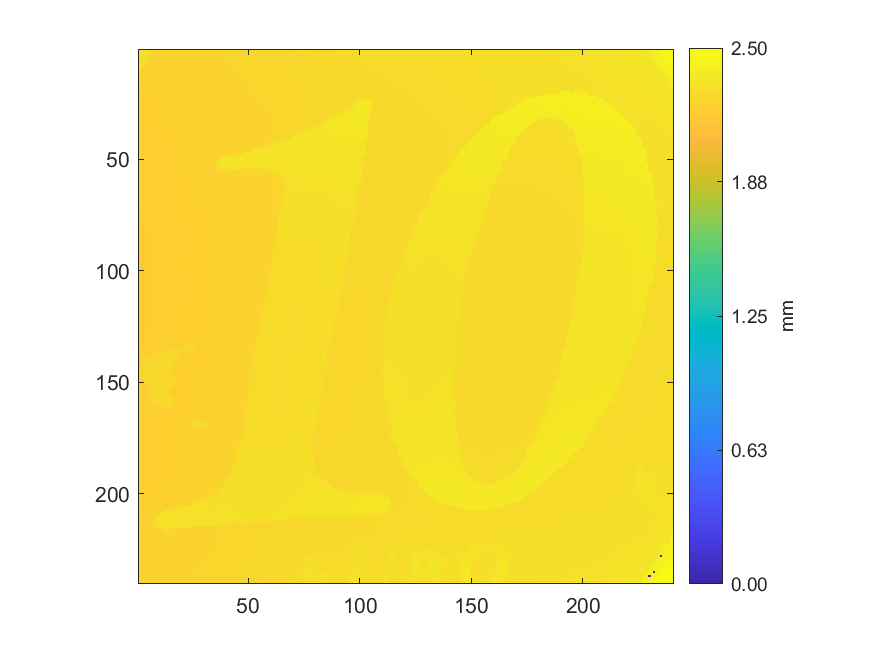

Values plotted in this chart, from the file beside it:
2.3055267372693, 2.3068426089089, 2.30882638509284, 2.30752048217778, 2.30863697932653, 2.24463776776429, 2.2444284245489, 2.24628260731379, 2.24601345175114, 2.24776794727061, 2.24652185670281, 2.24620285751745, 2.24668135629548, 2.24737916701345, 2.24793741558783, 2.24761841640247, 2.24803710283325, 2.24877478844939, 2.24850563288674, 2.24927322467651, 2.25153612514764, 2.25019034733441, 2.25042959672343, 2.25246321653008
2.305, 2.31, 2.31, 2.311, 2.315, 2.244, 2.244, 2.245, 2.246, 2.245, 2.245, 2.248, 2.246, 2.247, 2.247, 2.247, 2.247, 2.248, 2.251, 2.248, 2.249, 2.249, 2.25, 2.251
2.304, 2.308, 2.314, 2.305, 2.308, 2.243, 2.245, 2.244, 2.244, 2.244, 2.245, 2.245, 2.246, 2.247, 2.246, 2.246, 2.246, 2.248, 2.247, 2.249, 2.249, 2.25, 2.25, 2.25
2.305, 2.307, 2.305, 2.307, 2.242, 2.242, 2.242, 2.242, 2.243, 2.244, 2.244, 2.244, 2.245, 2.246, 2.245, 2.246, 2.246, 2.248, 2.247, 2.249, 2.248, 2.248, 2.249, 2.249
2.307, 2.31, 2.304, 2.307, 2.242, 2.242, 2.242, 2.243, 2.244, 2.243, 2.243, 2.244, 2.244, 2.244, 2.245, 2.246, 2.246, 2.246, 2.246, 2.247, 2.248, 2.247, 2.248, 2.248
2.305, 2.305, 2.306, 2.239, 2.24, 2.239, 2.241, 2.241, 2.243, 2.243, 2.244, 2.243, 2.243, 2.243, 2.244, 2.245, 2.244, 2.247, 2.245, 2.246, 2.246, 2.247, 2.247, 2.248
2.306, 2.308, 2.31, 2.239, 2.24, 2.242, 2.242, 2.242, 2.242, 2.241, 2.242, 2.242, 2.242, 2.242, 2.243, 2.243, 2.244, 2.244, 2.245, 2.245, 2.246, 2.246, 2.248, 2.248
2.309, 2.307, 2.308, 2.239, 2.238, 2.241, 2.239, 2.24, 2.24, 2.241, 2.241, 2.244, 2.241, 2.241, 2.245, 2.242, 2.244, 2.245, 2.245, 2.245, 2.245, 2.245, 2.246, 2.247
2.308, 2.308, 2.237, 2.238, 2.237, 2.24, 2.242, 2.238, 2.24, 2.24, 2.239, 2.24, 2.24, 2.241, 2.241, 2.243, 2.242, 2.244, 2.244, 2.245, 2.245, 2.245, 2.245, 2.245
2.312, 2.3, 2.237, 2.237, 2.237, 2.238, 2.239, 2.238, 2.239, 2.238, 2.239, 2.24, 2.24, 2.241, 2.241, 2.241, 2.241, 2.243, 2.244, 2.244, 2.243, 2.245, 2.244, 2.245
2.299, 2.235, 2.235, 2.237, 2.237, 2.238, 2.237, 2.238, 2.237, 2.238, 2.237, 2.238, 2.239, 2.239, 2.241, 2.241, 2.242, 2.242, 2.242, 2.243, 2.244, 2.245, 2.245, 2.245
2.234, 2.235, 2.236, 2.236, 2.235, 2.237, 2.235, 2.236, 2.238, 2.237, 2.237, 2.238, 2.239, 2.241, 2.24, 2.24, 2.242, 2.241, 2.242, 2.243, 2.243, 2.244, 2.244, 2.245
2.233, 2.235, 2.234, 2.235, 2.235, 2.236, 2.235, 2.236, 2.236, 2.237, 2.236, 2.241, 2.241, 2.239, 2.239, 2.24, 2.241, 2.241, 2.242, 2.242, 2.243, 2.243, 2.244, 2.244
2.233, 2.233, 2.233, 2.235, 2.233, 2.233, 2.234, 2.235, 2.235, 2.236, 2.237, 2.237, 2.238, 2.238, 2.238, 2.24, 2.241, 2.241, 2.24, 2.241, 2.241, 2.243, 2.244, 2.244
2.232, 2.235, 2.233, 2.232, 2.234, 2.233, 2.233, 2.234, 2.234, 2.236, 2.235, 2.236, 2.236, 2.237, 2.238, 2.239, 2.239, 2.239, 2.24, 2.241, 2.241, 2.242, 2.242, 2.244
2.231, 2.23, 2.231, 2.232, 2.233, 2.232, 2.233, 2.233, 2.234, 2.235, 2.234, 2.235, 2.236, 2.238, 2.237, 2.237, 2.239, 2.239, 2.239, 2.24, 2.24, 2.241, 2.242, 2.243
2.23, 2.23, 2.23, 2.231, 2.232, 2.232, 2.232, 2.233, 2.234, 2.234, 2.234, 2.235, 2.235, 2.236, 2.237, 2.237, 2.238, 2.238, 2.239, 2.239, 2.24, 2.241, 2.241, 2.241
2.229, 2.23, 2.23, 2.23, 2.231, 2.232, 2.232, 2.232, 2.232, 2.233, 2.234, 2.234, 2.235, 2.235, 2.235, 2.237, 2.237, 2.239, 2.238, 2.24, 2.24, 2.24, 2.241, 2.241
2.228, 2.228, 2.229, 2.229, 2.231, 2.231, 2.23, 2.231, 2.231, 2.232, 2.233, 2.233, 2.234, 2.234, 2.235, 2.236, 2.236, 2.237, 2.238, 2.239, 2.24, 2.24, 2.241, 2.24
2.227, 2.227, 2.227, 2.229, 2.23, 2.229, 2.23, 2.231, 2.231, 2.231, 2.232, 2.233, 2.233, 2.234, 2.234, 2.235, 2.236, 2.237, 2.237, 2.239, 2.238, 2.239, 2.24, 2.241
2.226, 2.226, 2.228, 2.228, 2.229, 2.229, 2.229, 2.232, 2.23, 2.232, 2.232, 2.232, 2.233, 2.233, 2.234, 2.234, 2.235, 2.236, 2.237, 2.237, 2.239, 2.239, 2.239, 2.24
2.227, 2.227, 2.227, 2.228, 2.227, 2.227, 2.229, 2.23, 2.23, 2.231, 2.232, 2.232, 2.232, 2.233, 2.233, 2.234, 2.235, 2.236, 2.237, 2.237, 2.238, 2.238, 2.238, 2.24
2.226, 2.226, 2.226, 2.227, 2.227, 2.227, 2.228, 2.228, 2.229, 2.23, 2.231, 2.232, 2.231, 2.233, 2.233, 2.234, 2.234, 2.235, 2.236, 2.236, 2.236, 2.238, 2.238, 2.238
2.224, 2.225, 2.226, 2.226, 2.227, 2.227, 2.227, 2.228, 2.229, 2.229, 2.23, 2.231, 2.231, 2.232, 2.232, 2.234, 2.234, 2.235, 2.235, 2.236, 2.236, 2.237, 2.238, 2.238
2.224, 2.224, 2.225, 2.226, 2.226, 2.226, 2.227, 2.228, 2.228, 2.229, 2.23, 2.23, 2.231, 2.232, 2.232, 2.233, 2.235, 2.235, 2.235, 2.235, 2.235, 2.236, 2.237, 2.238
2.223, 2.225, 2.225, 2.225, 2.226, 2.226, 2.227, 2.226, 2.228, 2.229, 2.23, 2.23, 2.23, 2.231, 2.232, 2.233, 2.233, 2.233, 2.235, 2.234, 2.236, 2.237, 2.237, 2.238
2.223, 2.224, 2.224, 2.224, 2.225, 2.225, 2.228, 2.227, 2.227, 2.228, 2.229, 2.23, 2.23, 2.231, 2.231, 2.232, 2.233, 2.234, 2.234, 2.235, 2.235, 2.235, 2.237, 2.237
2.223, 2.223, 2.224, 2.225, 2.224, 2.226, 2.227, 2.226, 2.227, 2.227, 2.228, 2.229, 2.229, 2.231, 2.231, 2.232, 2.233, 2.233, 2.234, 2.234, 2.234, 2.235, 2.236, 2.237
2.222, 2.223, 2.223, 2.224, 2.224, 2.225, 2.226, 2.226, 2.227, 2.227, 2.228, 2.23, 2.229, 2.23, 2.231, 2.231, 2.231, 2.232, 2.232, 2.234, 2.233, 2.235, 2.235, 2.236
2.221, 2.222, 2.224, 2.222, 2.224, 2.224, 2.225, 2.226, 2.226, 2.227, 2.227, 2.228, 2.228, 2.229, 2.231, 2.231, 2.231, 2.232, 2.233, 2.234, 2.234, 2.234, 2.235, 2.235
2.221, 2.221, 2.222, 2.223, 2.223, 2.225, 2.225, 2.225, 2.226, 2.226, 2.228, 2.228, 2.228, 2.231, 2.23, 2.232, 2.231, 2.232, 2.232, 2.233, 2.234, 2.234, 2.235, 2.235
2.22, 2.221, 2.222, 2.222, 2.222, 2.225, 2.224, 2.225, 2.225, 2.227, 2.226, 2.228, 2.228, 2.229, 2.23, 2.23, 2.231, 2.231, 2.232, 2.233, 2.233, 2.234, 2.234, 2.234
2.22, 2.221, 2.221, 2.222, 2.222, 2.224, 2.224, 2.224, 2.225, 2.226, 2.226, 2.227, 2.227, 2.229, 2.229, 2.229, 2.23, 2.231, 2.231, 2.232, 2.233, 2.233, 2.234, 2.235
2.22, 2.22, 2.221, 2.222, 2.221, 2.223, 2.223, 2.223, 2.224, 2.225, 2.226, 2.226, 2.228, 2.228, 2.229, 2.23, 2.23, 2.231, 2.231, 2.231, 2.232, 2.233, 2.235, 2.235
2.22, 2.22, 2.22, 2.22, 2.221, 2.222, 2.222, 2.224, 2.225, 2.225, 2.225, 2.226, 2.227, 2.228, 2.229, 2.229, 2.23, 2.23, 2.231, 2.231, 2.232, 2.232, 2.234, 2.234
2.219, 2.221, 2.22, 2.221, 2.221, 2.222, 2.222, 2.223, 2.224, 2.225, 2.225, 2.227, 2.226, 2.227, 2.228, 2.228, 2.229, 2.23, 2.23, 2.23, 2.231, 2.232, 2.232, 2.233
2.219, 2.218, 2.219, 2.22, 2.221, 2.222, 2.222, 2.223, 2.224, 2.224, 2.225, 2.225, 2.226, 2.228, 2.228, 2.23, 2.228, 2.23, 2.23, 2.231, 2.232, 2.232, 2.232, 2.233
2.218, 2.219, 2.219, 2.22, 2.221, 2.222, 2.224, 2.222, 2.223, 2.224, 2.225, 2.225, 2.226, 2.226, 2.228, 2.229, 2.228, 2.229, 2.23, 2.231, 2.231, 2.231, 2.233, 2.233
2.218, 2.219, 2.22, 2.22, 2.221, 2.222, 2.223, 2.222, 2.224, 2.223, 2.224, 2.225, 2.226, 2.226, 2.227, 2.228, 2.227, 2.228, 2.229, 2.23, 2.231, 2.231, 2.232, 2.234
2.218, 2.218, 2.219, 2.219, 2.219, 2.219, 2.221, 2.222, 2.224, 2.224, 2.224, 2.228, 2.225, 2.226, 2.226, 2.227, 2.227, 2.229, 2.229, 2.23, 2.23, 2.231, 2.232, 2.233
2.217, 2.217, 2.217, 2.219, 2.219, 2.221, 2.223, 2.221, 2.224, 2.223, 2.225, 2.228, 2.226, 2.226, 2.227, 2.226, 2.228, 2.229, 2.229, 2.23, 2.231, 2.231, 2.232, 2.232
2.217, 2.219, 2.22, 2.218, 2.219, 2.22, 2.221, 2.221, 2.221, 2.223, 2.224, 2.225, 2.226, 2.226, 2.227, 2.227, 2.228, 2.229, 2.23, 2.23, 2.23, 2.232, 2.231, 2.232
2.218, 2.22, 2.221, 2.222, 2.218, 2.22, 2.22, 2.221, 2.221, 2.223, 2.223, 2.225, 2.225, 2.227, 2.227, 2.228, 2.229, 2.228, 2.229, 2.23, 2.231, 2.231, 2.231, 2.231
2.212, 2.214, 2.215, 2.217, 2.218, 2.22, 2.22, 2.221, 2.223, 2.223, 2.224, 2.224, 2.225, 2.226, 2.225, 2.227, 2.228, 2.228, 2.229, 2.23, 2.23, 2.231, 2.231, 2.232
2.213, 2.214, 2.215, 2.217, 2.218, 2.219, 2.22, 2.22, 2.222, 2.222, 2.225, 2.224, 2.225, 2.226, 2.226, 2.227, 2.228, 2.228, 2.229, 2.23, 2.229, 2.231, 2.231, 2.231
2.213, 2.214, 2.216, 2.218, 2.218, 2.219, 2.22, 2.221, 2.221, 2.223, 2.223, 2.225, 2.224, 2.224, 2.225, 2.226, 2.226, 2.228, 2.23, 2.23, 2.23, 2.231, 2.231, 2.231
2.214, 2.216, 2.218, 2.217, 2.218, 2.219, 2.219, 2.222, 2.222, 2.221, 2.223, 2.224, 2.225, 2.227, 2.225, 2.223, 2.229, 2.228, 2.229, 2.23, 2.23, 2.23, 2.231, 2.231
2.215, 2.216, 2.216, 2.218, 2.218, 2.218, 2.219, 2.22, 2.22, 2.222, 2.224, 2.224, 2.226, 2.23, 2.219, 2.219, 2.221, 2.228, 2.228, 2.229, 2.231, 2.23, 2.231, 2.23
2.214, 2.216, 2.215, 2.218, 2.218, 2.218, 2.218, 2.219, 2.22, 2.222, 2.223, 2.224, 2.227, 2.215, 2.217, 2.221, 2.221, 2.227, 2.228, 2.229, 2.229, 2.23, 2.23, 2.23
2.215, 2.215, 2.216, 2.216, 2.217, 2.216, 2.218, 2.219, 2.22, 2.223, 2.223, 2.223, 2.214, 2.213, 2.213, 2.22, 2.224, 2.226, 2.227, 2.228, 2.229, 2.23, 2.229, 2.23
2.214, 2.215, 2.215, 2.216, 2.217, 2.217, 2.219, 2.219, 2.22, 2.221, 2.224, 2.225, 2.21, 2.21, 2.212, 2.213, 2.214, 2.227, 2.227, 2.229, 2.229, 2.229, 2.23, 2.23
2.216, 2.214, 2.214, 2.216, 2.216, 2.217, 2.218, 2.218, 2.218, 2.22, 2.223, 2.207, 2.213, 2.21, 2.211, 2.213, 2.216, 2.227, 2.227, 2.228, 2.228, 2.229, 2.23, 2.229
2.214, 2.215, 2.214, 2.215, 2.216, 2.217, 2.219, 2.218, 2.219, 2.22, 2.222, 2.22, 2.205, 2.211, 2.212, 2.213, 2.214, 2.227, 2.227, 2.227, 2.229, 2.229, 2.229, 2.229
2.213, 2.214, 2.214, 2.215, 2.215, 2.217, 2.217, 2.218, 2.219, 2.219, 2.22, 2.22, 2.213, 2.209, 2.214, 2.212, 2.224, 2.227, 2.227, 2.228, 2.228, 2.228, 2.229, 2.229
2.213, 2.213, 2.214, 2.214, 2.215, 2.216, 2.217, 2.218, 2.218, 2.219, 2.22, 2.221, 2.222, 2.222, 2.222, 2.222, 2.223, 2.225, 2.226, 2.228, 2.228, 2.23, 2.228, 2.228
2.213, 2.214, 2.214, 2.214, 2.215, 2.216, 2.216, 2.217, 2.218, 2.219, 2.22, 2.22, 2.221, 2.22, 2.22, 2.222, 2.224, 2.225, 2.226, 2.227, 2.228, 2.229, 2.229, 2.229
2.212, 2.213, 2.213, 2.214, 2.215, 2.216, 2.216, 2.218, 2.217, 2.219, 2.22, 2.22, 2.22, 2.221, 2.221, 2.222, 2.224, 2.227, 2.226, 2.227, 2.229, 2.228, 2.23, 2.228
2.211, 2.213, 2.213, 2.213, 2.214, 2.215, 2.217, 2.217, 2.217, 2.22, 2.219, 2.221, 2.22, 2.221, 2.222, 2.223, 2.224, 2.225, 2.226, 2.225, 2.228, 2.229, 2.228, 2.23
2.212, 2.213, 2.212, 2.213, 2.215, 2.216, 2.216, 2.217, 2.218, 2.217, 2.219, 2.22, 2.22, 2.224, 2.221, 2.223, 2.225, 2.225, 2.226, 2.227, 2.228, 2.229, 2.228, 2.23
2.211, 2.212, 2.212, 2.213, 2.215, 2.215, 2.216, 2.216, 2.217, 2.218, 2.218, 2.22, 2.221, 2.221, 2.221, 2.222, 2.223, 2.224, 2.225, 2.224, 2.225, 2.227, 2.228, 2.229
2.211, 2.212, 2.212, 2.213, 2.214, 2.214, 2.215, 2.216, 2.217, 2.218, 2.218, 2.218, 2.22, 2.22, 2.221, 2.222, 2.223, 2.223, 2.224, 2.226, 2.226, 2.228, 2.228, 2.229
... 179 more rows
